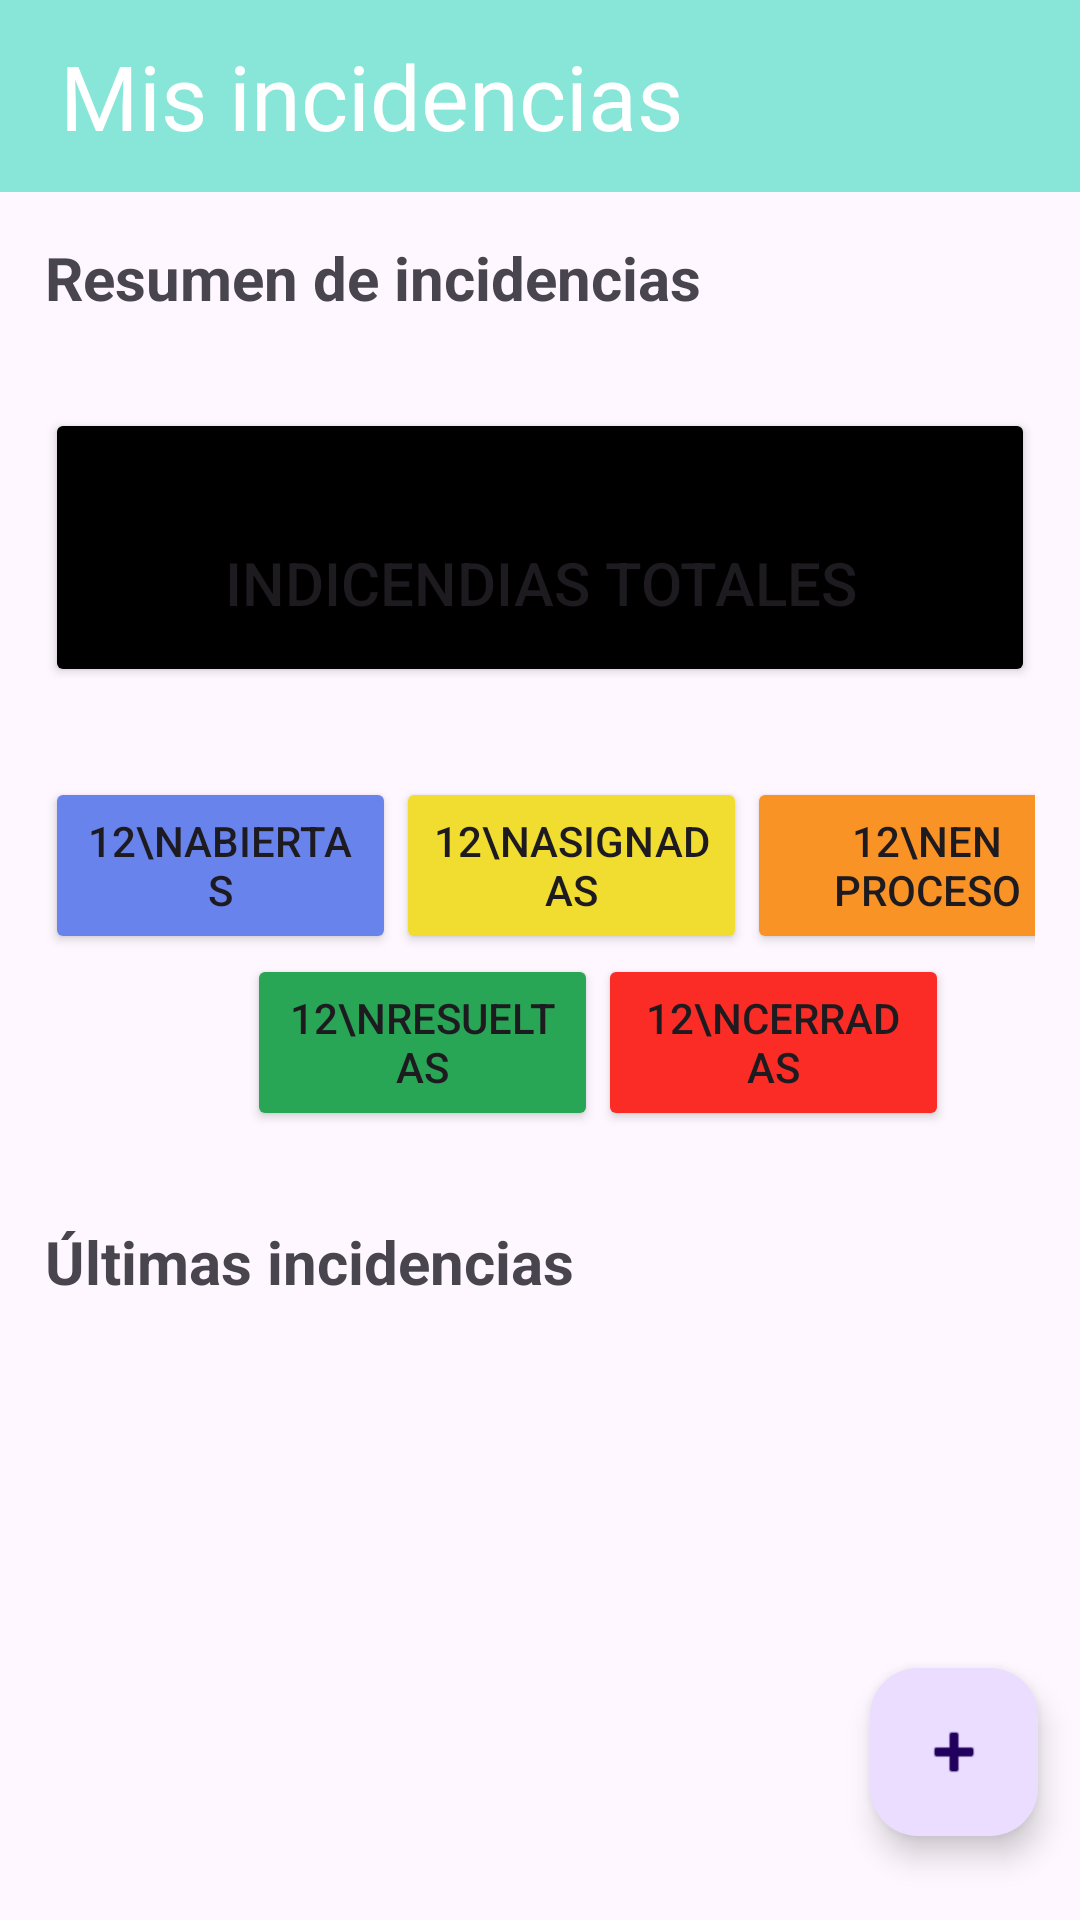

Layout XML and referenced resources for this Android screen:
<!-- AndroidManifest.xml: application theme Theme.IncidenciasIES -->
<!-- res/layout/activity_principal.xml -->
<?xml version="1.0" encoding="utf-8"?>
<androidx.constraintlayout.widget.ConstraintLayout xmlns:android="http://schemas.android.com/apk/res/android"
    xmlns:app="http://schemas.android.com/apk/res-auto"
    xmlns:tools="http://schemas.android.com/tools"
    android:layout_width="match_parent"
    android:layout_height="match_parent"
    tools:context=".Principal">


    <com.google.android.material.floatingactionbutton.FloatingActionButton
        android:id="@+id/btnAddIncidencias"
        android:layout_width="wrap_content"
        android:layout_height="wrap_content"
        android:clickable="true"
        android:src="@android:drawable/ic_input_add"
        app:layout_constraintBottom_toBottomOf="parent"
        app:layout_constraintEnd_toEndOf="parent"
        app:layout_constraintHorizontal_bias="0.954"
        app:layout_constraintStart_toStartOf="parent"
        app:layout_constraintTop_toTopOf="parent"
        app:layout_constraintVertical_bias="0.952" />

    <ScrollView
        android:id="@+id/scrollView2"
        android:layout_width="match_parent"
        android:layout_height="match_parent"
        android:layout_marginBottom="16dp"
        app:layout_constraintBottom_toBottomOf="parent"
        app:layout_constraintEnd_toEndOf="parent"
        app:layout_constraintStart_toStartOf="parent">

        <LinearLayout
            android:layout_width="match_parent"
            android:layout_height="match_parent"
            android:orientation="vertical">

            <androidx.appcompat.widget.Toolbar
                android:id="@+id/toolbar"
                android:layout_width="match_parent"
                android:layout_height="?attr/actionBarSize"
                android:background="?attr/colorPrimary">

                <TextView
                    android:id="@+id/toolbar_title"
                    android:layout_width="wrap_content"
                    android:layout_height="wrap_content"
                    android:layout_gravity="left"
                    android:layout_marginLeft="20dp"
                    android:fontFamily="@font/merriweather_bold"
                    android:text="Mis incidencias"
                    android:textColor="@color/white"
                    android:textSize="30dp" />

                <ImageView
                    android:id="@+id/menuAjustes"
                    android:layout_width="wrap_content"
                    android:layout_height="wrap_content"
                    android:layout_gravity="right"
                    android:paddingRight="20dp"
                    android:src="@drawable/baseline_menu_24" />

                <ImageView
                    android:id="@+id/menuNotificaciones"
                    android:layout_width="wrap_content"
                    android:layout_height="wrap_content"
                    android:layout_gravity="right"
                    android:paddingRight="20dp"
                    android:src="@drawable/baseline_add_alert_24" />

            </androidx.appcompat.widget.Toolbar>

            <TextView
                android:id="@+id/textView"
                android:layout_width="wrap_content"
                android:layout_height="wrap_content"
                android:layout_margin="15dp"
                android:text="@string/resumen_incidencias"
                android:textSize="20dp"
                android:textStyle="bold"
                app:layout_constraintBottom_toBottomOf="parent"
                app:layout_constraintEnd_toEndOf="parent"
                app:layout_constraintHorizontal_bias="0.185"
                app:layout_constraintStart_toStartOf="parent"
                app:layout_constraintTop_toTopOf="parent"
                app:layout_constraintVertical_bias="0.147" />

            <Button
                android:id="@+id/btnIncidenciasTotales"
                android:layout_width="match_parent"
                android:layout_height="93dp"
                android:layout_margin="15dp"
                android:backgroundTint="@color/black"
                android:clickable="false"
                android:text="@string/indicencias_totales"
                android:textSize="20dp"
                android:textStyle="normal" />


            <TableLayout
                android:layout_width="match_parent"
                android:layout_height="match_parent"
                android:layout_margin="15dp"
                android:gravity="center">

                <TableRow
                    android:layout_width="match_parent"
                    android:layout_height="match_parent">

                    <Button
                        android:id="@+id/btnAbiertas"
                        android:layout_width="117dp"
                        android:layout_height="59dp"
                        android:backgroundTint="@color/colorEnAbierto"
                        android:text="12\nAbiertas" />

                    <Button
                        android:id="@+id/btnAsignadas"
                        android:layout_width="117dp"
                        android:layout_height="59dp"
                        android:backgroundTint="@color/colorAsignado"
                        android:text="12\nAsignadas" />

                    <Button
                        android:id="@+id/btnEnProceso"
                        android:layout_width="120dp"
                        android:layout_height="59dp"
                        android:backgroundTint="@color/colorEnProceso"
                        android:text="12\nEn proceso" />
                </TableRow>

                <TableRow
                    android:layout_width="match_parent"
                    android:layout_height="match_parent"
                    android:layout_gravity="center"
                    android:layout_marginLeft="45dp">

                    <Button
                        android:id="@+id/btnResueltas"
                        android:layout_width="117dp"
                        android:layout_height="59dp"
                        android:backgroundTint="@color/colorResuelto"
                        android:text="12\nResueltas" />

                    <Button
                        android:id="@+id/btnCerradas"
                        android:layout_width="117dp"
                        android:layout_height="59dp"
                        android:backgroundTint="@color/colorCerrado"
                        android:text="12\nCerradas" />
                </TableRow>
            </TableLayout>

            <TextView
                android:id="@+id/textView3"
                android:layout_width="match_parent"
                android:layout_height="wrap_content"
                android:layout_margin="15dp"
                android:text="@string/ultimas_incidencias"
                android:textSize="20dp"
                android:textStyle="bold" />

            <androidx.recyclerview.widget.RecyclerView
                android:id="@+id/rvIncidencias"
                android:layout_width="match_parent"
                android:layout_height="match_parent"
                android:layout_margin="15dp" />


        </LinearLayout>
    </ScrollView>


</androidx.constraintlayout.widget.ConstraintLayout>
<!-- resources referenced by this layout -->
<resources>
  <color name="black">#FF000000</color>
  <color name="colorAsignado">#F1DD30</color>
  <color name="colorCerrado">#FA2C25</color>
  <color name="colorEnAbierto">#6883EC</color>
  <color name="colorEnProceso">#FA9325</color>
  <color name="colorResuelto">#28A555</color>
  <color name="white">#FFFFFFFF</color>
  <string name="indicencias_totales">\nIndicendias totales</string>
  <string name="resumen_incidencias">Resumen de incidencias</string>
  <string name="ultimas_incidencias">Últimas incidencias</string>
  <style name="Theme.IncidenciasIES" parent="Base.Theme.IncidenciasIES" />
  <style name="Base.Theme.IncidenciasIES" parent="Theme.Material3.DayNight.NoActionBar">
          
          <item name="colorPrimary">@color/theme1</item>
          <item name="colorPrimaryVariant">@color/theme1</item>
          <item name="colorOnPrimary">@color/white</item>
          
          <item name="colorSecondary">@color/theme2</item>
          <item name="colorSecondaryVariant">@color/theme2</item>
          <item name="colorOnSecondary">@color/white</item>
          
          <item name="android:statusBarColor">?attr/colorPrimaryVariant</item>
  
      </style>
  <color name="theme1">#88E6D9</color>
  <color name="theme2">#4DD52A</color>
</resources>
